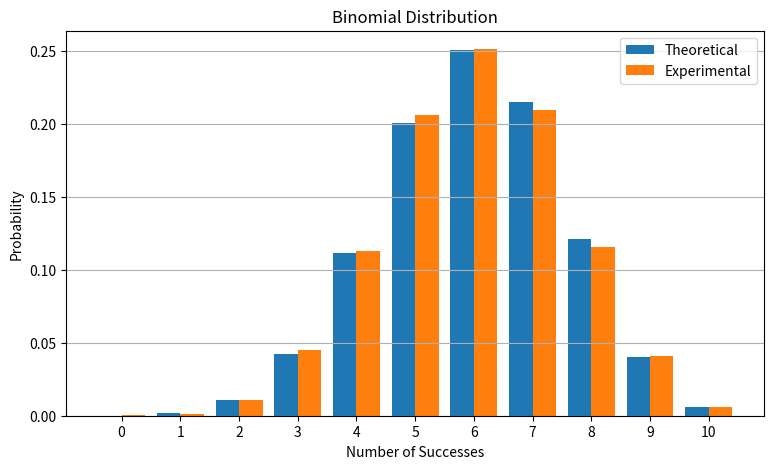

Here is the Python script that generated this plot: (Note: this script raises an exception after producing the figure.)
"""
Binomial Distribution

This program demonstrates the Binomial distribution by

1. Generating random Binomial samples.
2. Computing theoretical probabilities.
3. Computing experimental probabilities.
4. Comparing theory with simulation.
5. Visualizing the distribution.

Author: Desalu Horsa
"""

# -------------------------------------------------
# Import Libraries
# -------------------------------------------------

import math
import numpy as np
import matplotlib.pyplot as plt


# -------------------------------------------------
# Create Random Number Generator
# -------------------------------------------------

rng = np.random.default_rng()


# -------------------------------------------------
# Define Distribution Parameters
# -------------------------------------------------

# Number of Bernoulli trials
n = 10

# Probability of success
p = 0.60

# Number of simulated experiments
number_of_simulations = 10000


# -------------------------------------------------
# Generate Binomial Random Samples
# -------------------------------------------------

data = rng.binomial(
    n=n,
    p=p,
    size=number_of_simulations
)


# -------------------------------------------------
# Possible Outcomes
# -------------------------------------------------

x = np.arange(n + 1)


# -------------------------------------------------
# Calculate Experimental Probabilities
# -------------------------------------------------

experimental_probabilities = []

for value in x:

    count = np.count_nonzero(data == value)

    probability = count / number_of_simulations

    experimental_probabilities.append(probability)


# -------------------------------------------------
# Calculate Theoretical Probabilities
# -------------------------------------------------

theoretical_probabilities = []

for value in x:

    probability = (
        math.comb(n, value)
        * (p ** value)
        * ((1 - p) ** (n - value))
    )

    theoretical_probabilities.append(probability)


# -------------------------------------------------
# Statistical Properties
# -------------------------------------------------

experimental_mean = np.mean(data)

experimental_variance = np.var(data)

experimental_std = np.std(data)

theoretical_mean = n * p

theoretical_variance = n * p * (1 - p)

theoretical_std = math.sqrt(theoretical_variance)


# -------------------------------------------------
# Display Results
# -------------------------------------------------

print("Binomial Distribution")
print("-" * 45)

print(f"Number of Trials           : {n}")
print(f"Probability of Success     : {p:.2f}")
print(f"Number of Simulations      : {number_of_simulations}")

print()

print("Theoretical Statistics")

print(f"Mean                 = {theoretical_mean:.3f}")
print(f"Variance             = {theoretical_variance:.3f}")
print(f"Standard Deviation   = {theoretical_std:.3f}")

print()

print("Experimental Statistics")

print(f"Mean                 = {experimental_mean:.3f}")
print(f"Variance             = {experimental_variance:.3f}")
print(f"Standard Deviation   = {experimental_std:.3f}")


# -------------------------------------------------
# Create Comparison Plot
# -------------------------------------------------

width = 0.4

plt.figure(figsize=(9, 5))

plt.bar(
    x - width/2,
    theoretical_probabilities,
    width=width,
    label="Theoretical"
)

plt.bar(
    x + width/2,
    experimental_probabilities,
    width=width,
    label="Experimental"
)

plt.title("Binomial Distribution")

plt.xlabel("Number of Successes")

plt.ylabel("Probability")

plt.xticks(x)

plt.legend()

plt.grid(axis="y")


# -------------------------------------------------
# Save Figure
# -------------------------------------------------

plt.savefig(
    "images/binomial_distribution.png",
    dpi=300,
    bbox_inches="tight"
)


# -------------------------------------------------
# Display Figure
# -------------------------------------------------

plt.show()
